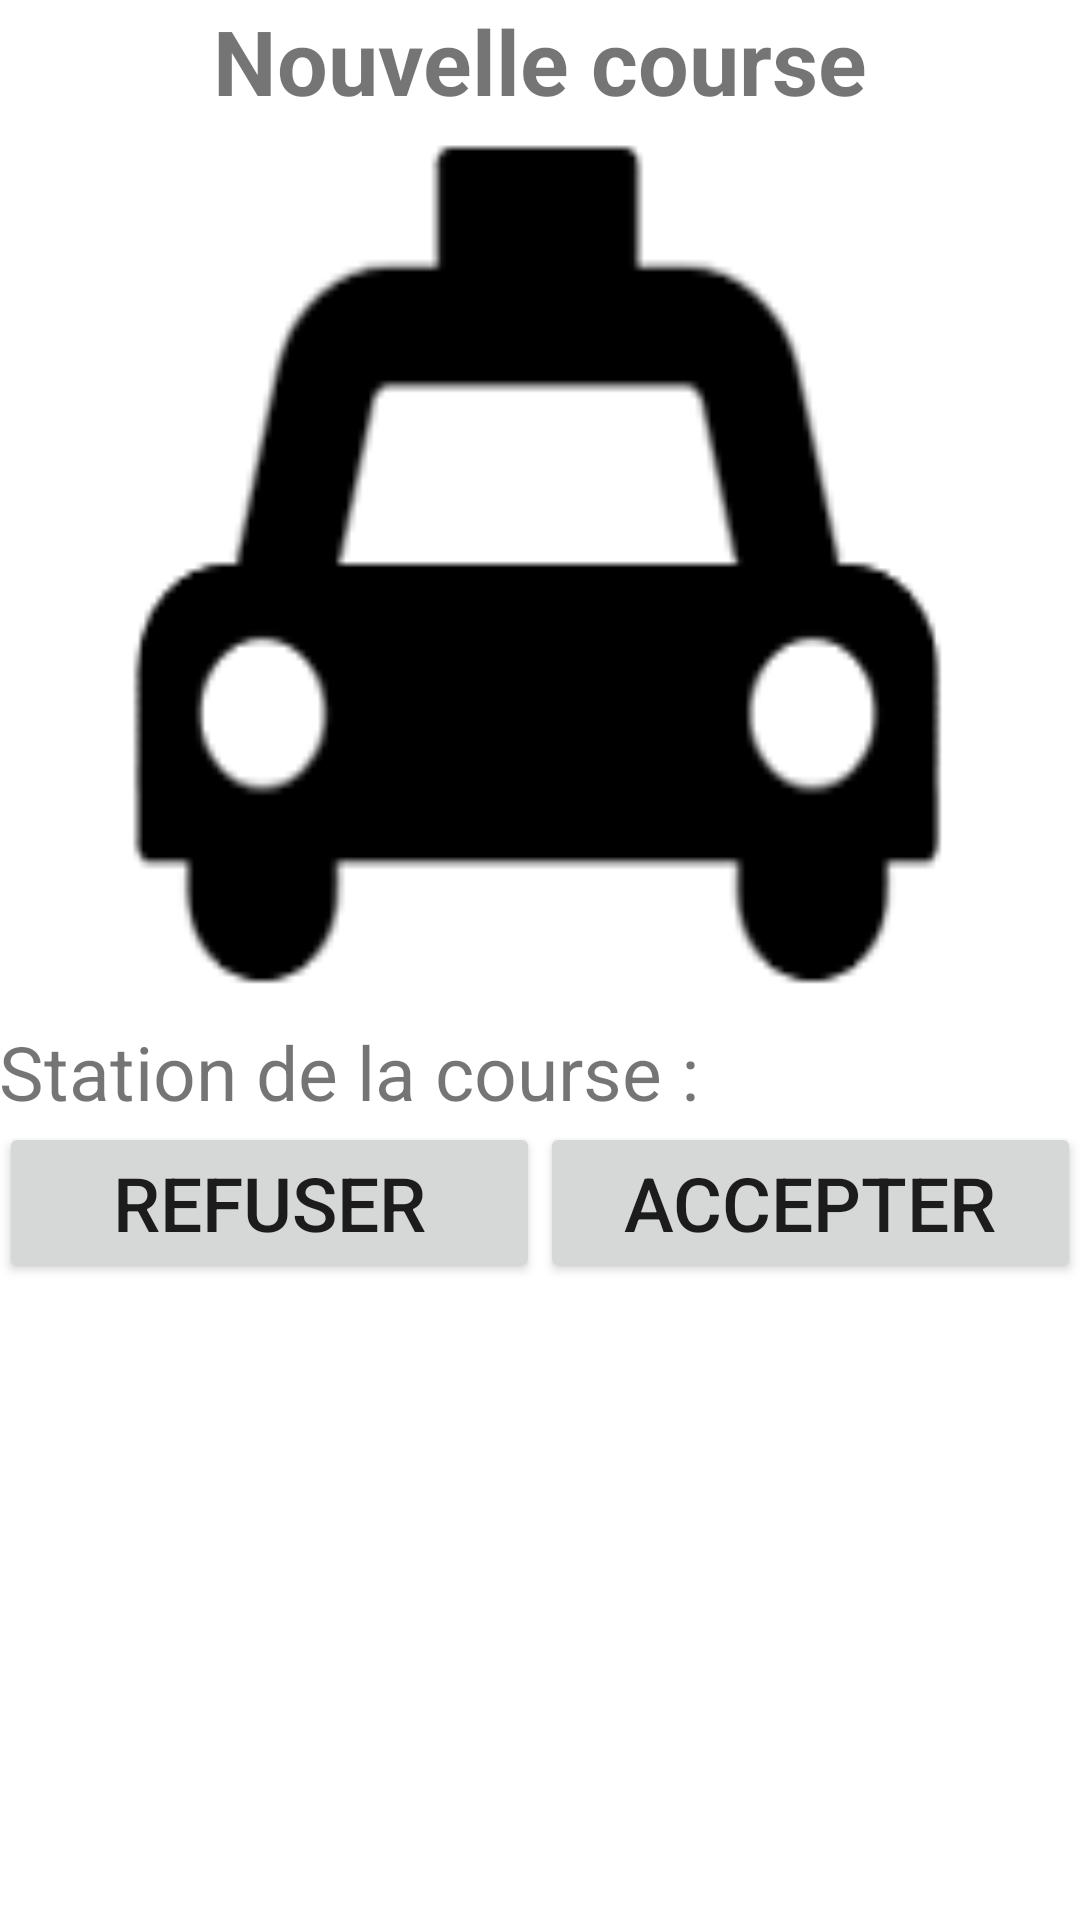

Layout XML and referenced resources for this Android screen:
<!-- AndroidManifest.xml: application theme AppTheme -->
<!-- res/layout/activity_accepter_course.xml -->
<?xml version="1.0" encoding="utf-8"?>
<LinearLayout xmlns:android="http://schemas.android.com/apk/res/android"
    xmlns:tools="http://schemas.android.com/tools"
    android:layout_width="match_parent"
    android:layout_height="match_parent"
    android:paddingBottom="@dimen/activity_vertical_margin"
    android:paddingLeft="@dimen/activity_horizontal_margin"
    android:paddingRight="@dimen/activity_horizontal_margin"
    android:paddingTop="@dimen/activity_vertical_margin"
    tools:context="fr.univ_tlse3.taxisid.accepter_course"
    android:orientation="vertical">

    <LinearLayout
        android:layout_width="match_parent"
        android:layout_height="wrap_content"
        android:orientation="vertical">
        <TextView
            android:gravity="center"
            android:textStyle="bold"
            android:id="@+id/nouvelle_course"
            android:layout_width="match_parent"
            android:layout_height="wrap_content"
            android:text="@string/nouvelle_course"
            android:textSize="30sp"/>
        <ImageView
            android:layout_width="300dp"
            android:layout_height="300dp"
            android:background="@drawable/ic_action_reservation"
            android:layout_gravity="center"/>

        <TextView
            android:id="@+id/station_nouvelle_course"
            android:layout_width="wrap_content"
            android:layout_height="wrap_content"
            android:text="@string/station_nouvelle_course"
            android:textSize="25dp"/>
    </LinearLayout>
    <LinearLayout
        android:layout_width="match_parent"
        android:layout_height="wrap_content"
        android:orientation="horizontal">
        <Button
            android:layout_width="match_parent"
            android:layout_height="match_parent"
            android:text="@string/refuser_nouvelle_course"
            android:textSize="25sp"
            android:id="@+id/refuser_nouvvelle_course"
            android:gravity="center"
            android:layout_weight="1"/>

        <Button
            android:layout_width="match_parent"
            android:layout_height="match_parent"
            android:text="@string/accepter_nouvelle_course"
            android:textSize="25sp"
            android:id="@+id/accepter_nouvelle_course"
            android:gravity="center"
            android:layout_weight="1"
            />
    </LinearLayout>
</LinearLayout>
<!-- resources referenced by this layout -->
<resources>
  <!-- drawable ic_action_reservation: png bitmap (drawable-hdpi, 1768 bytes) -->
  <string name="accepter_nouvelle_course">Accepter</string>
  <string name="nouvelle_course">Nouvelle course</string>
  <string name="refuser_nouvelle_course">Refuser</string>
  <string name="station_nouvelle_course">Station de la course : </string>
  <style name="AppTheme" parent="Base.Theme.AppCompat.Light.DarkActionBar">
          
          <item name="colorPrimaryDark">@color/colorPrimaryDark</item>
          <item name="android:windowBackground">@color/fond_non_selectionner</item>
      </style>
  <color name="colorPrimaryDark">#FFFEC418</color>
  <color name="fond_non_selectionner">#FFFFFF</color>
</resources>
